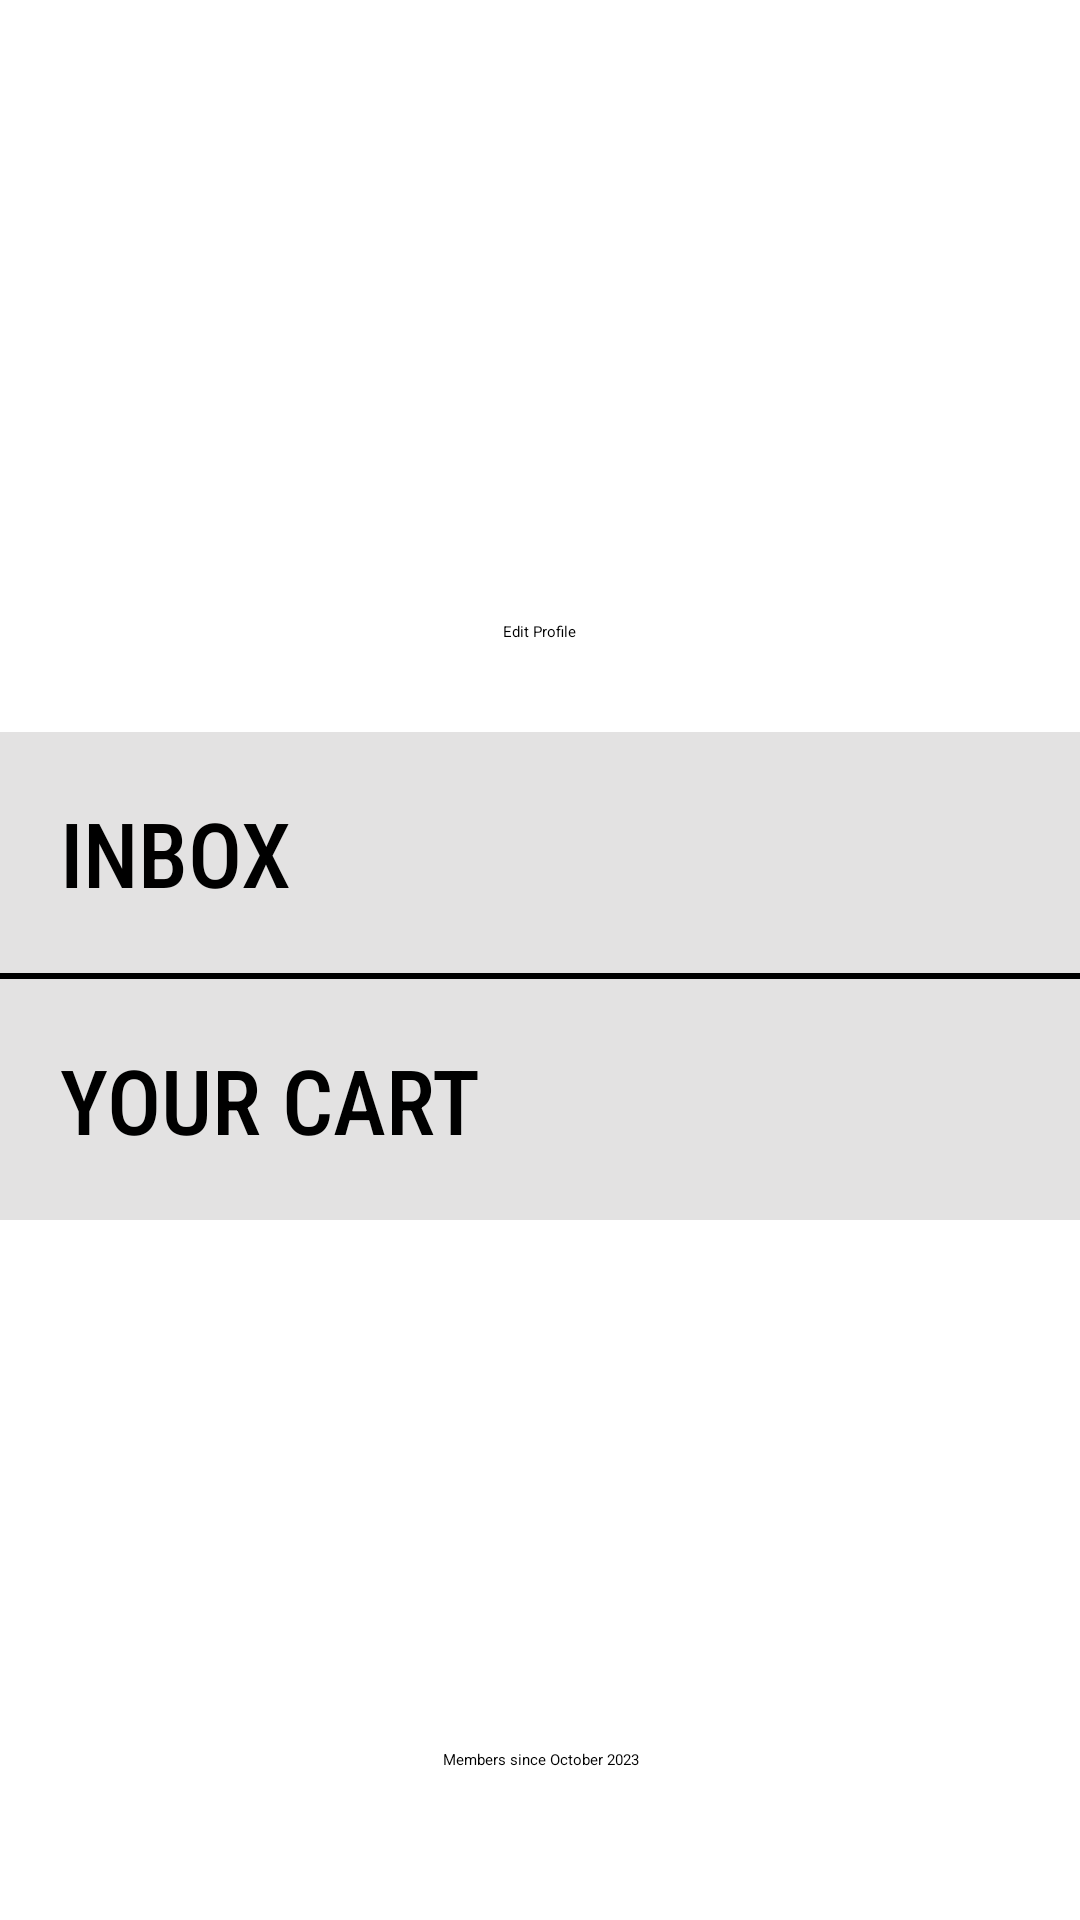

Reconstruct the res/layout file that produces this screen, plus the resources it refers to.
<!-- AndroidManifest.xml: application theme Theme.GiaoDienChinh_DoAn -->
<!-- res/layout/fragment_profile.xml -->
<?xml version="1.0" encoding="utf-8"?>
<RelativeLayout xmlns:android="http://schemas.android.com/apk/res/android"
    xmlns:app="http://schemas.android.com/apk/res-auto"
    xmlns:tools="http://schemas.android.com/tools"
    android:layout_width="match_parent"
    android:id="@+id/profile_fragment"
    android:layout_height="match_parent"
    tools:context=".Fragment.ProfileFragment">

    
    <ImageView
        android:id="@+id/imv_avatar"
        android:layout_width="300px"
        android:layout_height="300px"
        android:src="@drawable/ic_person_foreground"
        android:layout_centerHorizontal="true"
        android:layout_marginVertical="20dp"
        />
    <TextView
        android:id="@+id/name_user"
        android:layout_width="wrap_content"
        android:layout_height="wrap_content"
        android:layout_centerHorizontal="true"
        android:layout_below="@+id/imv_avatar"
        android:textSize="20dp"
        android:textStyle="bold"/>
    <Button
        android:layout_width="wrap_content"
        android:layout_height="wrap_content"
        android:layout_below="@+id/name_user"
        android:layout_centerHorizontal="true"
        android:layout_marginTop="40dp"
        android:backgroundTint="#FFFFFF"
        android:text="Edit Profile"
        android:textColor="#000000"
        app:cornerRadius="10dp"
        app:strokeWidth="2dp"
        android:id="@+id/btn_edit"/>

    <TextView
        android:id="@+id/inbox_field"
        android:layout_width="match_parent"
        android:layout_height="wrap_content"
        android:layout_below="@id/btn_edit"
        android:layout_marginTop="30dp"
        android:fontFamily="sans-serif-condensed-medium"
        android:padding="20dp"
        android:text="INBOX"
        android:background="#E3E2E2"
        android:textAlignment="viewStart"
        android:textSize="30dp" />
    <LinearLayout
        android:id="@+id/line"
        android:layout_width="match_parent"
        android:layout_height="2dp"
        android:layout_below="@id/inbox_field"
        android:orientation="horizontal"
        android:background="@color/black"/>
    <TextView
        android:id="@+id/fav_field"
        android:layout_width="match_parent"
        android:layout_height="wrap_content"
        android:layout_below="@id/line"

        android:background="#E3E2E2"
        android:fontFamily="sans-serif-condensed-medium"
        android:padding="20dp"
        android:text="YOUR CART"
        android:textAlignment="viewStart"
        android:textSize="30dp" />

    <TextView
        android:layout_width="match_parent"
        android:layout_height="wrap_content"
        android:layout_alignParentBottom="true"
        android:text="Members since October 2023"
        android:textAlignment="center"
        android:padding="20dp"
        android:layout_marginBottom="30dp"/>
</RelativeLayout>
<!-- resources referenced by this layout -->
<resources>

  <!-- not gathered from this repository: default colours our renderer supplied (Android Studio template values) -->
  <color name="black">#FF000000</color>
</resources>
